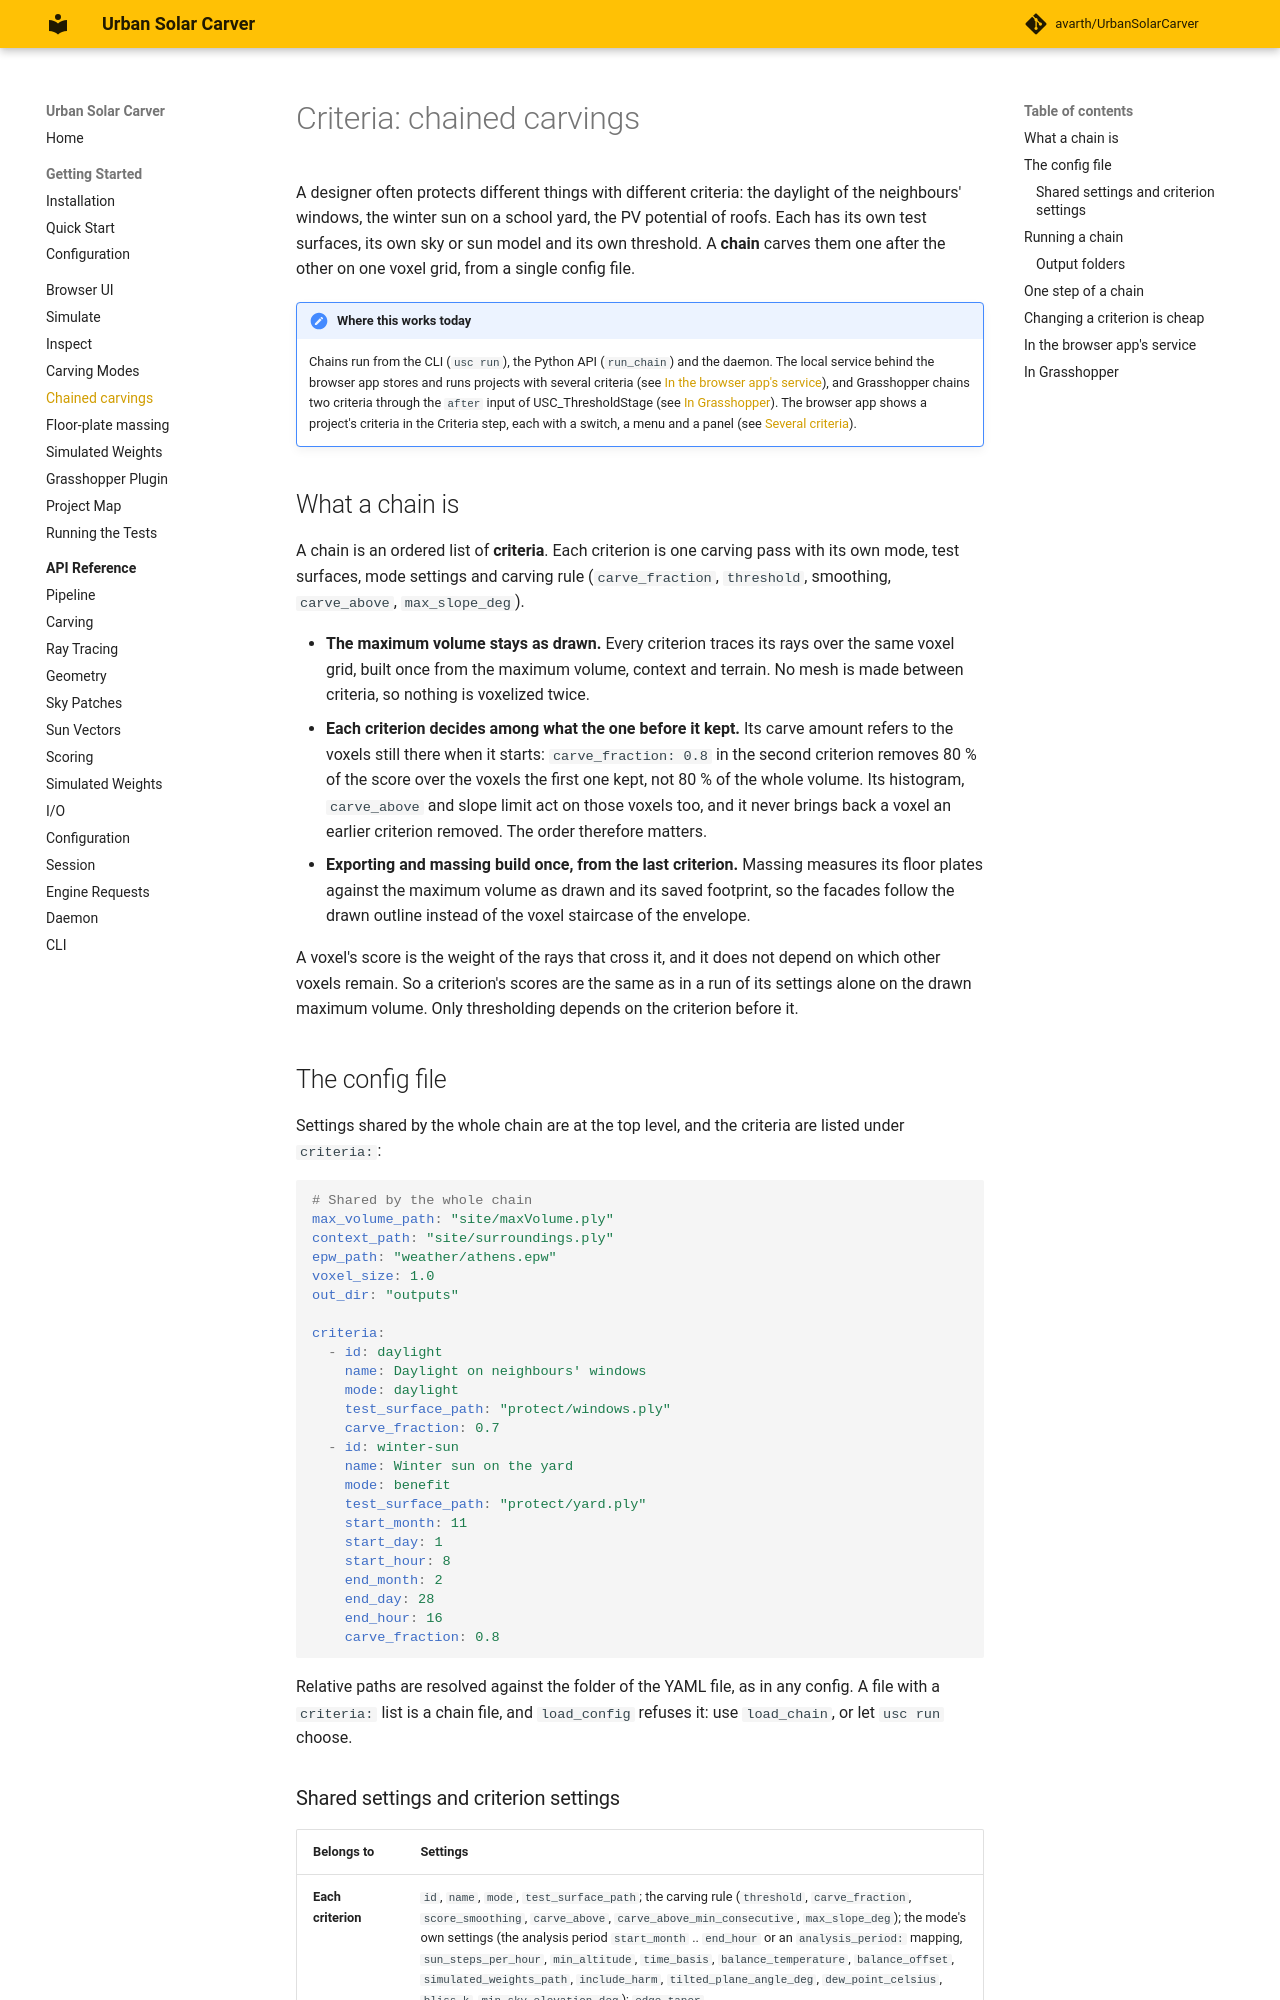

repository: avarth/UrbanSolarCarver · page: criteria/index.html · generator: mkdocs

# Criteria: chained carvings

A designer often protects different things with different criteria: the daylight of the neighbours' windows, the
winter sun on a school yard, the PV potential of roofs. Each has its own test surfaces, its own sky or sun model and its
own threshold. A **chain** carves them one after the other on one voxel grid, from a single config file.

!!! note "Where this works today"
    Chains run from the CLI (`usc run`), the Python API (`run_chain`) and the daemon. The local service behind the
    browser app stores and runs projects with several criteria (see [In the browser app's service](#in-the-browser-apps-service)),
    and Grasshopper chains two criteria through the `after` input of USC_ThresholdStage (see
    [In Grasshopper](#in-grasshopper)). The browser app shows a project's criteria in the Criteria step, each with a
    switch, a menu and a panel (see [Several criteria](ui.md#several-criteria)).

## What a chain is

A chain is an ordered list of **criteria**. Each criterion is one carving pass with its own mode, test surfaces,
mode settings and carving rule (`carve_fraction`, `threshold`, smoothing, `carve_above`, `max_slope_deg`).

- **The maximum volume stays as drawn.** Every criterion traces its rays over the same voxel grid, built once from the
  maximum volume, context and terrain. No mesh is made between criteria, so nothing is voxelized twice.
- **Each criterion decides among what the one before it kept.** Its carve amount refers to the voxels still there when
  it starts: `carve_fraction: 0.8` in the second criterion removes 80 % of the score over the voxels the first one
  kept, not 80 % of the whole volume. Its histogram, `carve_above` and slope limit act on those voxels too, and it
  never brings back a voxel an earlier criterion removed. The order therefore matters.
- **Exporting and massing build once, from the last criterion.** Massing measures its floor plates against the
  maximum volume as drawn and its saved footprint, so the facades follow the drawn outline instead of the voxel
  staircase of the envelope.

A voxel's score is the weight of the rays that cross it, and it does not depend on which other voxels remain. So a
criterion's scores are the same as in a run of its settings alone on the drawn maximum volume. Only thresholding
depends on the criterion before it.

## The config file

Settings shared by the whole chain are at the top level, and the criteria are listed under `criteria:`:

```yaml
# Shared by the whole chain
max_volume_path: "site/maxVolume.ply"
context_path: "site/surroundings.ply"
epw_path: "weather/athens.epw"
voxel_size: 1.0
out_dir: "outputs"

criteria:
  - id: daylight
    name: Daylight on neighbours' windows
    mode: daylight
    test_surface_path: "protect/windows.ply"
    carve_fraction: 0.7
  - id: winter-sun
    name: Winter sun on the yard
    mode: benefit
    test_surface_path: "protect/yard.ply"
    start_month: 11
    start_day: 1
    start_hour: 8
    end_month: 2
    end_day: 28
    end_hour: 16
    carve_fraction: 0.8
```

Relative paths are resolved against the folder of the YAML file, as in any config. A file with a `criteria:` list
is a chain file, and `load_config` refuses it: use `load_chain`, or let `usc run` choose.
